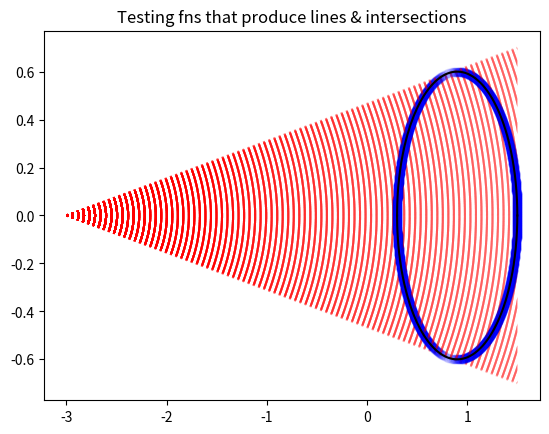
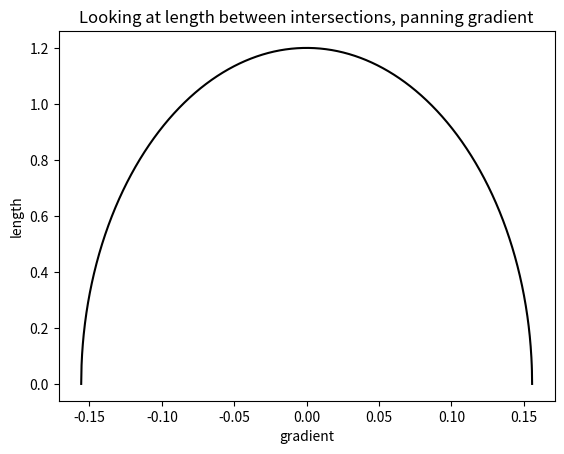

Python code for these plots, in order:
import math as ma,cmath as cma,numpy as np,time,os,sys;
from matplotlib import pyplot as plt;

t0 = time.time();
def t_now(t0) :
	num = time.time()-t0;
	printout = 'Run time: %1.3fs' % num;
	return [num,printout];

### obj - find the following functions/lengths
#	- set up functions to relabel libraries			DONE
#	- set up straight line in 2D					DONE
#	- set up circle in 2D							DONE
#	- set up parametric straight line in 3D			DONE
#	- set up function for sphere in 3D
#	- find intersections between line and sphere
#	- find length between intersections
###

## relabelling mathematical functions
def sin(x) : return ma.sin(x);
def arcsin(x) : return ma.asin(x);

def cos(x) : return ma.cos(x);
def arccos(x) : return ma.acos(x);

def tan(x) : return ma.tan(x);
def arctan(x) : return ma.atan(x);

def log(x) : return ma.log(x);
def sqrt(x) : return ma.sqrt(x);
def pow(x,n) : return (x)**(n);
def pm(x) : return [+x,-x];

## conversion functions
def deg2rad(x) : return x*(ma.pi/180);
def rad2deg(x) : return x*(180/ma.pi);
# spherical to cartesian
def sph2car(rho,theta,phi) :
	x = rho*cos(theta)*sin(phi);
	y = rho*sin(theta)*sin(phi);
	z = rho*cos(phi);
	return [x,y,z]
# cartesian to spherical
def car2sph(x,y,z) :
	rho = sqrt(pow(x,2),pow(y,2)+popw(z,2));
	phi = arccos(z/rho);
	theta = arccos(x/(rho*sin(phi)));
	return [rho,theta,phi];

## 2D functions
def line2D(x,x_vars) :
	# vars = [grad,x intercept]
	y = x_vars[0]*(x-x_vars[1]);
	#print(t_now(t0)[1],'line2D: x=%1.3f  y=%1.3f' % (x,y),' vars=',x_vars);
	return y;
def circle2D(rad,x,centre) :
	in_sqrt = pow(rad,2) - pow((x-centre[0]),2);
	if in_sqrt <= 0 :
		print('circle2D ERR: -ve value in the sqrt. Setting to zero.');
		return [0,0];
	else :
		sqrt_pt = sqrt(in_sqrt);
		yp = centre[1] + pm(sqrt_pt)[0];
		ym = centre[1] + pm(sqrt_pt)[1];
		#print(t_now(t0)[1],'circle2D: ym=%1.3f  yp=%1.3f' % (ym,yp));
		return [ym,yp];
# calc pts of line intersecting the circle
def x_circ_intersects(grad,d_x,rad,centre) :
	phi_a = pow(grad,2) + 1;
	phi_b = centre[0] + (centre[1]*grad) + (d_x*pow(grad,2));
	phi_c = pow(centre[0],2) + pow(centre[1],2) - pow(rad,2) + pow((grad*d_x),2) + (2*grad*d_x*centre[1]);
	in_sqrt = pow(phi_b,2) - (phi_a*phi_c);
	#print('x_circ_intersects:\n    phi_a =\t%+1.3f\n    phi_b =\t%+1.3f\n    phi_c =\t%+1.3f\n    sqrt  =\t%+1.5f' % (phi_a,phi_b,phi_c,in_sqrt));
	if in_sqrt < 0 :
		print('x_circ_intersects ERR: -ve value in the sqrt. Setting to zero.');
		return [0,0];
	else :
		sqrt_pt = sqrt(in_sqrt);
		xp = (phi_b + pm(sqrt_pt)[0])/phi_a;
		xm = (phi_b + pm(sqrt_pt)[1])/phi_a;
		#print(t_now(t0)[1],'x_circ_intersects: xm=%1.3f  xp=%1.3f' % (xm,xp));
		return [xm,xp];
# can just use the line2D for y p/m
def y_circ_intersects(grad,d_x,rad,centre) :
	test = x_circ_intersects(grad,d_x,rad,centre);
	yp = grad*(test[1]-d_x);
	ym = grad*(test[0]-d_x);
	return [ym,yp];

# length between 2 points (lb2p)
def lb2p(x0,y0,x1,y1) :
	dy = y1-y0;
	dx = x1-x0;
	in_sqrt = pow(dy,2) + pow(dx,2);
	length = sqrt(in_sqrt);
	print(t_now(t0)[1],'lb2p: length=%1.5f' % (length));
	return length;
# maximum angle/gradient
def max_grad(d_x,rad,centre) :
	d = centre[0] - d_x;
	ang = arcsin(rad/d);
	max_m = tan(ang);
	return [max_m,ang];


## 3D functions
# parametrric straight line
def line3D(t,x_vars,y_vars,z_vars) :
	# vars should be vec : [d/dt,t0 constant]
	x = (x_vars[0]*t) + x_vars[1];
	y = (y_vars[0]*t) + y_vars[1];
	z = (z_vars[0]*t) + z_vars[1];
	# returns xyz vector of their positions
	return [x,y,z];

def sphere3D(rad,x,x0,y,y0,z,z0) :
	#pow(rad,2) = pow((x-x0),2) + pow((y-y0),2) + pow((z-z0),2);
	return 0;

### testing the 2D functions
## general
num_pts = 5001;

## line params
# gradient
m = 0.25;
# x-intercept
d_x = -3;
# value lists
x_line = [i for i in np.linspace(-2,2,num_pts)];
y_line = [line2D(x,[m,d_x]) for x in x_line];

## circle params
rad = 0.6;
orig = [0.9,0];

# value lists
x_circ = [i for i in np.linspace(orig[0]-rad,orig[0]+rad,num_pts)];
y_pm = [circle2D(rad,x,orig) for x in x_circ];
yp_circ = [y_pm[i][1] for i in range(0,num_pts)];
ym_circ = [y_pm[i][0] for i in range(0,num_pts)];

## intersections
x_intersects = x_circ_intersects(m,d_x,rad,orig);
y_intersects = y_circ_intersects(m,d_x,rad,orig);
# len between them
length = lb2p(x_intersects[0],y_intersects[0],x_intersects[1],y_intersects[1]);

### panning gradient in 2D
num_pts = 2501;
epsilon = 1e-12;

max_m = max_grad(d_x,rad,orig)[0];

m_range = [i if i != 0 else 1e-12 for i in np.linspace(-max_m+epsilon,max_m-epsilon,num_pts)];
x_range = [i for i in [min([d_x,orig[0]+rad]),max([d_x,orig[0]+rad])]];
lines = [[line2D(x,[m,d_x]) for x in x_range] for m in m_range];

x_ints = [x_circ_intersects(m,d_x,rad,orig) for m in m_range];
y_ints = [y_circ_intersects(m,d_x,rad,orig) for m in m_range];

xp = [x_ints[i][1] for i in range(0,num_pts)];
xm = [x_ints[i][0] for i in range(0,num_pts)];
yp = [y_ints[i][1] for i in range(0,num_pts)];
ym = [y_ints[i][0] for i in range(0,num_pts)];

lengths = [lb2p(xm[i],ym[i],xp[i],yp[i]) for i in range(0,num_pts)];

for i in range(0,num_pts) :
	print('%+1.4f %+1.4f %+1.4f %+1.4f %+1.4f %+1.4f' % (m_range[i],xm[i],ym[i],xp[i],yp[i],lengths[i]));

### plot
plot0 = plt.figure();
plt.title('Testing fns that produce lines & intersections');
# line
#plt.plot(x_line,y_line,'k--');
for i in range(0,num_pts) :
	plt.plot(x_range,lines[i],'r:',alpha=0.05);
	plt.plot(xm[i],ym[i],'bo',alpha=0.05);
	plt.plot(xp[i],yp[i],'bo',alpha=0.05);

# circ upper
plt.plot(x_circ,yp_circ,'k');
# circ lower
plt.plot(x_circ,ym_circ,'k');
# intersections
#plt.plot(x_intersects[0],y_intersects[0],'bo');
#plt.plot(x_intersects[1],y_intersects[1],'bo');

plot1 = plt.figure();
plt.title('Looking at length between intersections, panning gradient');
plt.plot(m_range,lengths,'k-');
plt.ylabel('length');
plt.xlabel('gradient');

plt.show();



